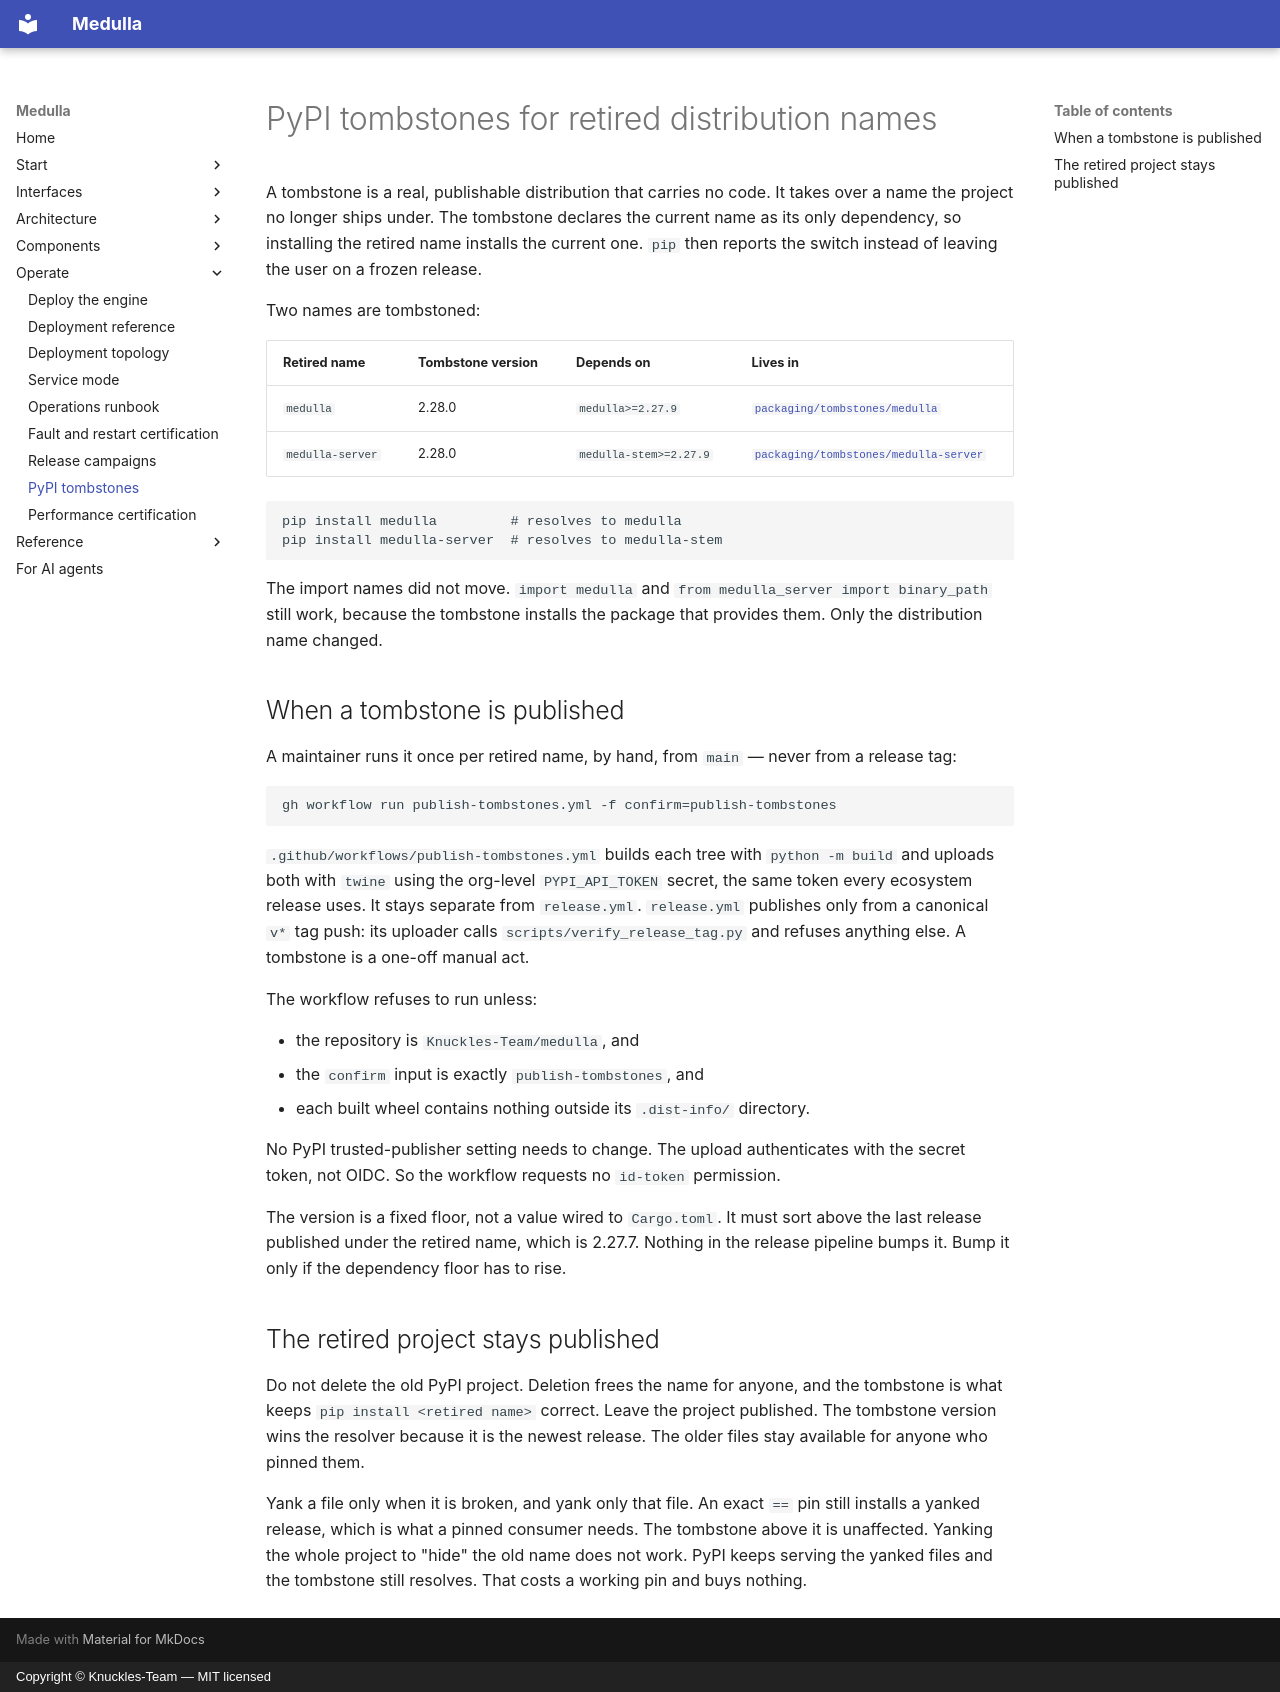

repository: Knuckles-Team/epistemic-graph · page: development/pypi-tombstones/index.html · generator: mkdocs · copyright: Copyright © Knuckles-Team — MIT licensed

# PyPI tombstones for retired distribution names

A tombstone is a real, publishable distribution that carries no code. It takes over a
name the project no longer ships under. The tombstone declares the current name as its
only dependency, so installing the retired name installs the current one. `pip` then
reports the switch instead of leaving the user on a frozen release.

Two names are tombstoned:

| Retired name | Tombstone version | Depends on | Lives in |
| --- | --- | --- | --- |
| `medulla` | 2.28.0 | `medulla>=2.27.9` | [`packaging/tombstones/medulla`](../../packaging/tombstones/medulla) |
| `medulla-server` | 2.28.0 | `medulla-stem>=2.27.9` | [`packaging/tombstones/medulla-server`](../../packaging/tombstones/medulla-server) |

```bash
pip install medulla         # resolves to medulla
pip install medulla-server  # resolves to medulla-stem
```

The import names did not move. `import medulla` and
`from medulla_server import binary_path` still work, because the tombstone
installs the package that provides them. Only the distribution name changed.

## When a tombstone is published

A maintainer runs it once per retired name, by hand, from `main` — never from a release
tag:

```bash
gh workflow run publish-tombstones.yml -f confirm=publish-tombstones
```

`.github/workflows/publish-tombstones.yml` builds each tree with `python -m build` and
uploads both with `twine` using the org-level `PYPI_API_TOKEN` secret, the same token
every ecosystem release uses. It stays separate from `release.yml`.
`release.yml` publishes only from a canonical `v*` tag push: its uploader calls
`scripts/verify_release_tag.py` and refuses anything else. A tombstone is a one-off
manual act.

The workflow refuses to run unless:

* the repository is `Knuckles-Team/medulla`, and
* the `confirm` input is exactly `publish-tombstones`, and
* each built wheel contains nothing outside its `.dist-info/` directory.

No PyPI trusted-publisher setting needs to change. The upload authenticates with the
secret token, not OIDC. So the workflow requests no `id-token` permission.

The version is a fixed floor, not a value wired to `Cargo.toml`. It must sort above the
last release published under the retired name, which is 2.27.7. Nothing in the release
pipeline bumps it. Bump it only if the dependency floor has to rise.

## The retired project stays published

Do not delete the old PyPI project. Deletion frees the name for anyone, and the
tombstone is what keeps `pip install <retired name>` correct. Leave the project
published. The tombstone version wins the resolver because it is the newest release.
The older files stay available for anyone who pinned them.

Yank a file only when it is broken, and yank only that file. An exact `==` pin still
installs a yanked release, which is what a pinned consumer needs. The tombstone above it
is unaffected. Yanking the whole project to "hide" the old name does not work. PyPI keeps
serving the yanked files and the tombstone still resolves. That costs a working pin and
buys nothing.
